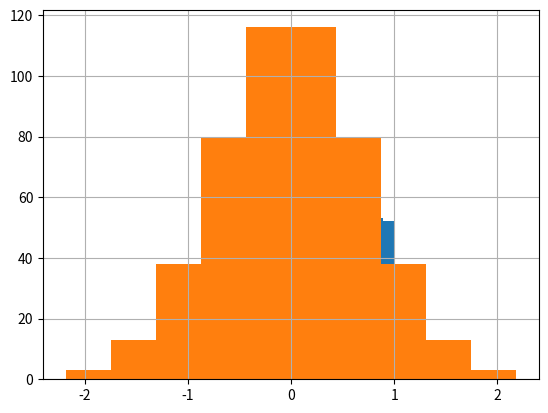

The matplotlib source for this figure:
import numpy as np
import pandas as pd
from scipy.special import erfinv
import matplotlib.pyplot as plt

def rank_gauss(x):
    # x is numpy vector
    N = x.shape[0]
    temp = x.argsort()
    rank_x = temp.argsort() / N
    rank_x -= rank_x.mean()
    rank_x *= 2 # rank_x.max(), rank_x.min() should be in (-1, 1)
    efi_x = erfinv(rank_x) # np.sqrt(2)*erfinv(rank_x)
    efi_x -= efi_x.mean()
    return efi_x

x = np.random.rand(500)
# histogram test: the histogram of rank_gauss should be gauss-liked and centered
pd.Series(x).hist()
plt.show()
pd.Series(rank_gauss(x)).hist()
plt.show()

